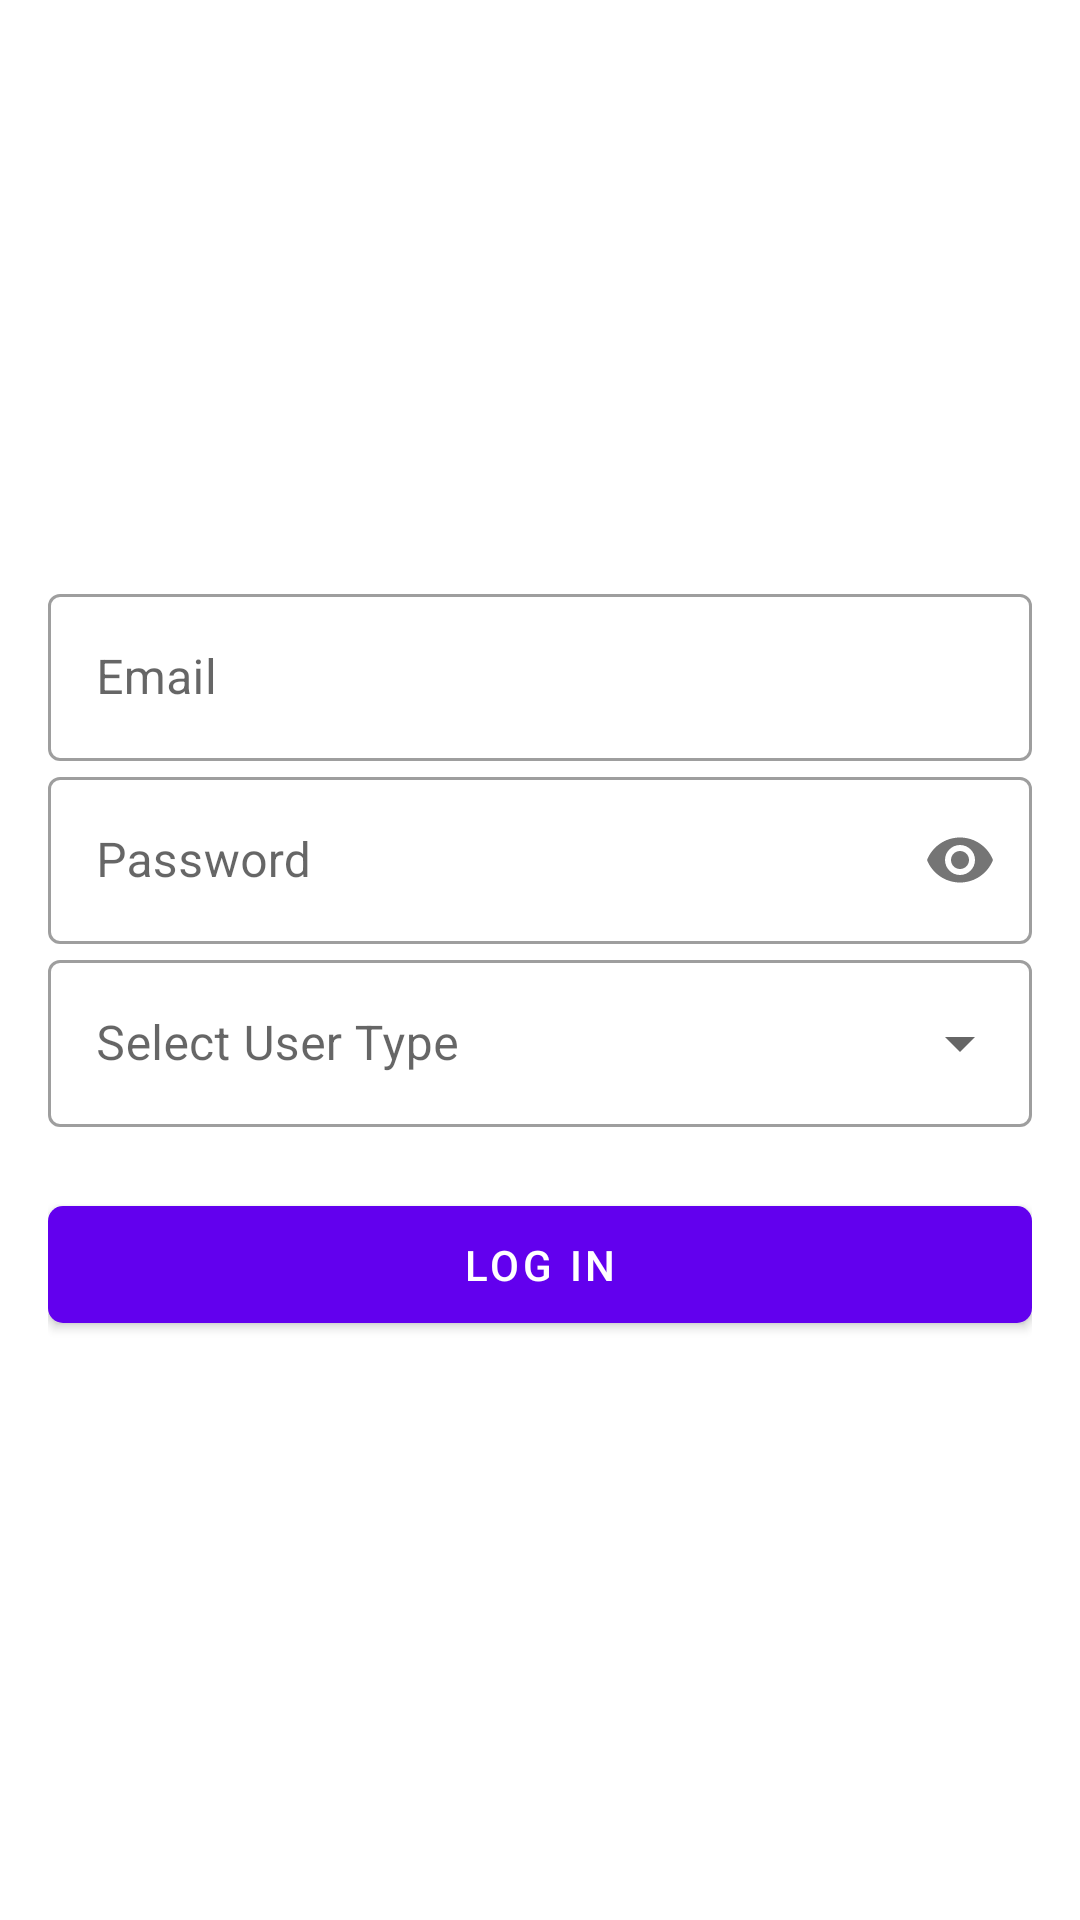

Write the Android layout XML for this screen, with the resource values it uses.
<!-- AndroidManifest.xml: application theme Theme.MyShop -->
<!-- res/layout/fragment_login.xml -->
<?xml version="1.0" encoding="utf-8"?>
<androidx.core.widget.NestedScrollView xmlns:android="http://schemas.android.com/apk/res/android"
    xmlns:app="http://schemas.android.com/apk/res-auto"
    xmlns:tools="http://schemas.android.com/tools"
    android:layout_width="match_parent"
    android:layout_height="match_parent"
    android:fillViewport="true"
    tools:context=".ui.login.LoginFragment">

    <androidx.appcompat.widget.LinearLayoutCompat
        android:layout_width="match_parent"
        android:layout_height="match_parent"
        android:layout_marginHorizontal="16dp"
        android:gravity="center"
        android:orientation="vertical"
        android:paddingVertical="50dp">

        <com.google.android.material.textfield.TextInputLayout
            android:id="@+id/email_input_layout"
            style="?attr/textInputOutlinedStyle"
            android:layout_width="match_parent"
            android:layout_height="wrap_content"
            android:hint="@string/email">

            <com.google.android.material.textfield.TextInputEditText
                android:id="@+id/email_et"
                android:layout_width="match_parent"
                android:layout_height="wrap_content"
                android:autofillHints="emailAddress"
                android:inputType="textEmailAddress"
                android:maxLines="1"
                android:singleLine="true" />
        </com.google.android.material.textfield.TextInputLayout>

        <com.google.android.material.textfield.TextInputLayout
            android:id="@+id/password_input_layout"
            style="?attr/textInputOutlinedStyle"
            android:layout_width="match_parent"
            android:layout_height="wrap_content"
            android:hint="@string/password"
            app:passwordToggleEnabled="true">

            <com.google.android.material.textfield.TextInputEditText
                android:id="@+id/password_et"
                android:layout_width="match_parent"
                android:layout_height="wrap_content"
                android:autofillHints="password"
                android:inputType="textPassword"
                android:maxLines="1"
                android:singleLine="true" />
        </com.google.android.material.textfield.TextInputLayout>

        <com.google.android.material.textfield.TextInputLayout
            android:id="@+id/user_type_input_layout"
            style="?attr/textInputOutlinedExposedDropdownMenuStyle"
            android:layout_width="match_parent"
            android:layout_height="wrap_content"
            android:hint="@string/select_user_type"
            app:errorEnabled="true">

            <com.google.android.material.textfield.MaterialAutoCompleteTextView
                android:id="@+id/user_type_tv"
                android:layout_width="match_parent"
                android:layout_height="wrap_content"
                android:imeOptions="flagNoExtractUi"
                android:inputType="none"
                tools:ignore="LabelFor" />

        </com.google.android.material.textfield.TextInputLayout>

        <com.google.android.material.button.MaterialButton
            android:id="@+id/login_btn"
            android:layout_width="match_parent"
            android:layout_height="wrap_content"
            android:paddingTop="10dp"
            android:paddingBottom="10dp"
            android:text="@string/log_in"
            app:cornerRadius="5dp" />

    </androidx.appcompat.widget.LinearLayoutCompat>

</androidx.core.widget.NestedScrollView>
<!-- resources referenced by this layout -->
<resources>
  <string name="email">Email</string>
  <string name="log_in">Log In</string>
  <string name="password">Password</string>
  <string name="select_user_type">Select User Type</string>
  <style name="Theme.MyShop" parent="Theme.MaterialComponents.Light.NoActionBar">
          
          <item name="colorPrimary">@color/purple_500</item>
          <item name="colorPrimaryVariant">@color/purple_700</item>
          <item name="colorOnPrimary">@color/white</item>
          
          <item name="colorSecondary">@color/teal_200</item>
          <item name="colorSecondaryVariant">@color/teal_700</item>
          <item name="colorOnSecondary">@color/black</item>
          
          <item name="android:statusBarColor">@color/white</item>
          <item name="android:windowLightStatusBar">true</item>
          <item name="android:navigationBarColor">@android:color/white</item>
          <item name="android:windowDrawsSystemBarBackgrounds">true</item>
          <item name="android:windowLightNavigationBar">true</item>
      </style>
  <!-- not gathered from this repository: default colours our renderer supplied (Android Studio template values) -->
  <color name="purple_500">#FF6200EE</color>
  <color name="purple_700">#FF3700B3</color>
  <color name="teal_200">#FF03DAC5</color>
  <color name="teal_700">#FF018786</color>
  <color name="black">#FF000000</color>
  <color name="white">#FFFFFFFF</color>
</resources>
